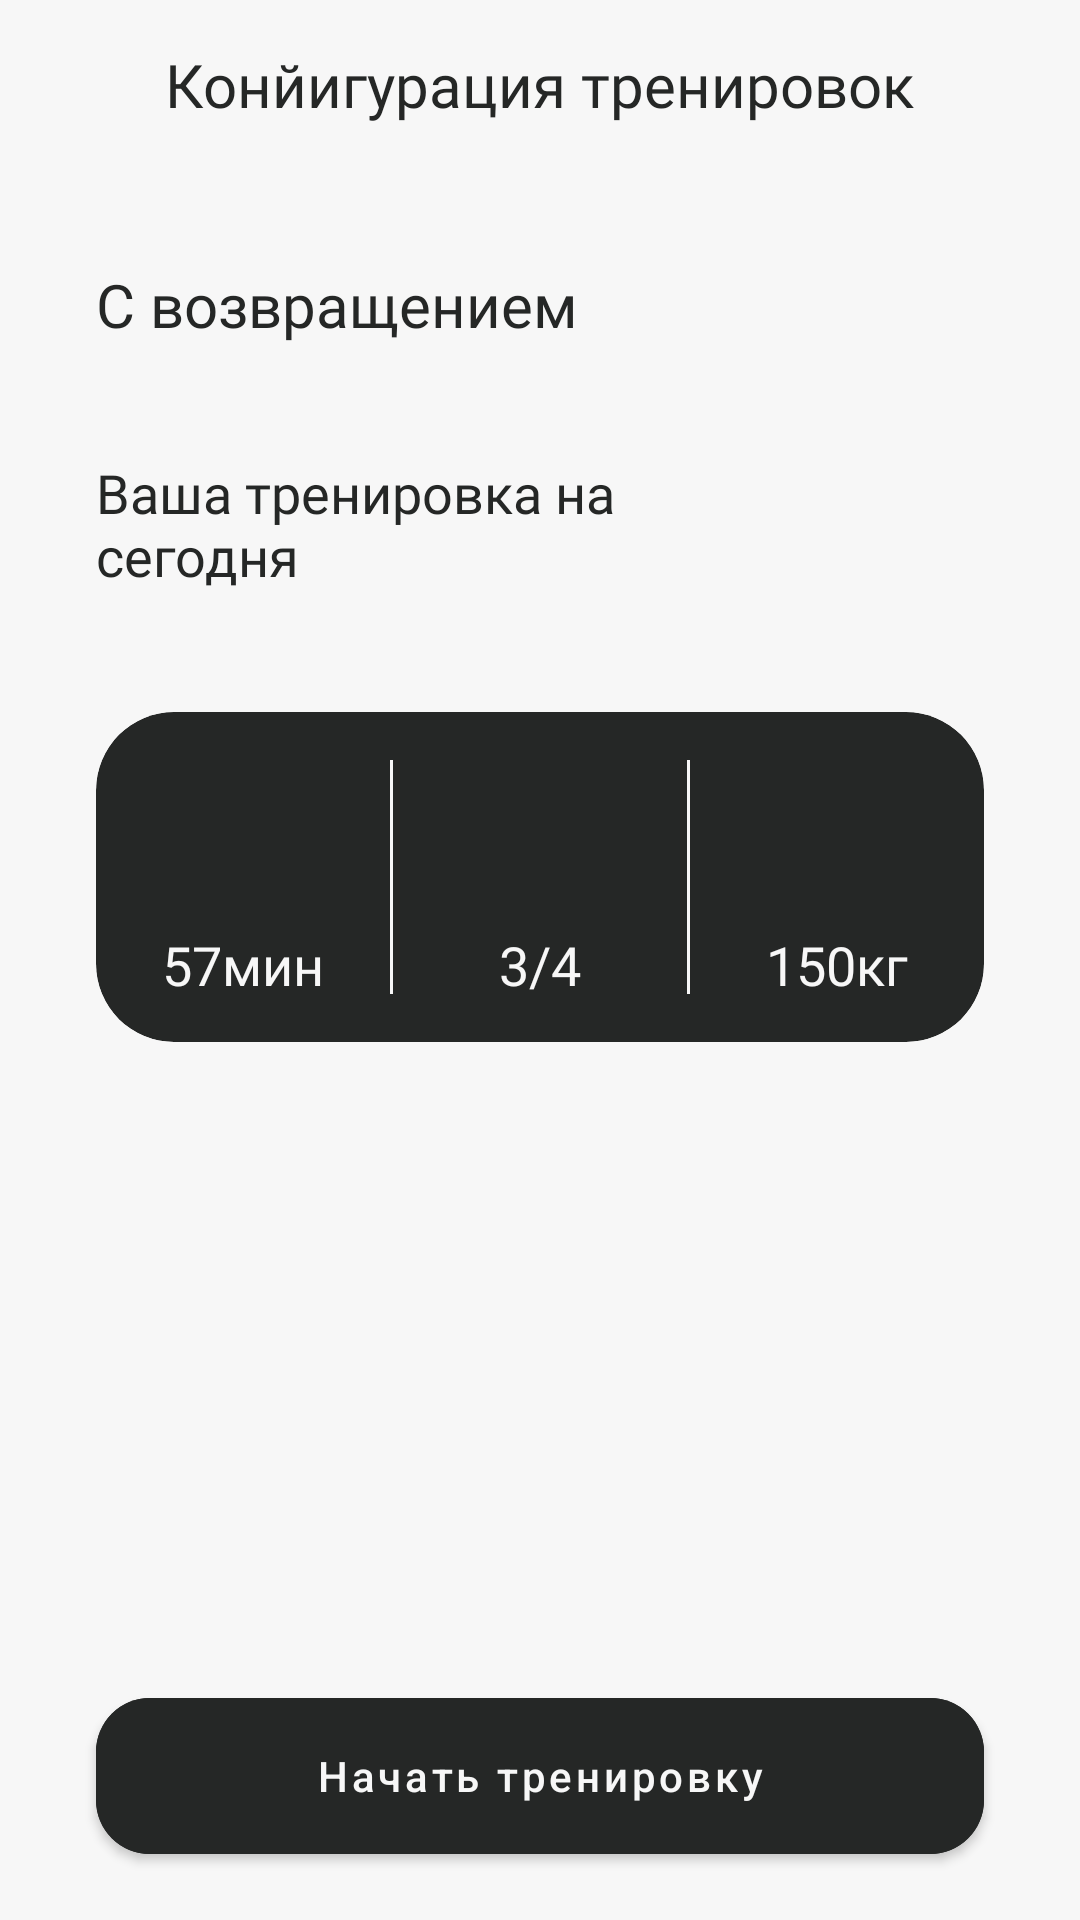

Reconstruct the res/layout file that produces this screen, plus the resources it refers to.
<!-- AndroidManifest.xml: application theme Theme.Trained -->
<!-- res/layout/fragment_home.xml -->
<?xml version="1.0" encoding="utf-8"?>
<androidx.constraintlayout.widget.ConstraintLayout xmlns:android="http://schemas.android.com/apk/res/android"
    xmlns:app="http://schemas.android.com/apk/res-auto"
    xmlns:tools="http://schemas.android.com/tools"
    android:layout_width="match_parent"
    android:layout_height="match_parent"
    tools:context=".ui.screen.mainApp.home.HomeFragment">


    <include
        android:id="@+id/include"
        layout="@layout/up_bar_simple_title"
        android:layout_width="match_parent"
        android:layout_height="?attr/actionBarSize"
        app:layout_constraintEnd_toEndOf="parent"
        app:layout_constraintStart_toStartOf="parent"
        app:layout_constraintTop_toTopOf="parent" />

    <androidx.core.widget.NestedScrollView
        android:layout_width="match_parent"
        android:layout_height="0dp"
        android:fillViewport="true"
        app:layout_constraintBottom_toBottomOf="parent"
        app:layout_constraintEnd_toEndOf="parent"
        app:layout_constraintStart_toStartOf="parent"
        app:layout_constraintTop_toBottomOf="@+id/include">

        <androidx.constraintlayout.widget.ConstraintLayout
            android:layout_width="match_parent"
            android:layout_height="wrap_content">

            <TextView
                android:id="@+id/textView3"
                style="@style/textAllightContext"
                android:layout_width="wrap_content"
                android:layout_height="wrap_content"
                android:layout_marginStart="32dp"
                android:layout_marginTop="32dp"
                android:text="@string/welcomeHome"
                app:layout_constraintStart_toStartOf="parent"
                app:layout_constraintTop_toTopOf="parent" />

            <TextView
                android:id="@+id/textView5"
                style="@style/textSecondContext"
                android:layout_width="match_parent"
                android:layout_height="wrap_content"
                android:layout_marginStart="32dp"
                android:layout_marginTop="8dp"
                android:layout_marginEnd="132dp"
                android:text="@string/YourWorkoutForToday"
                app:layout_constraintEnd_toEndOf="parent"
                app:layout_constraintStart_toStartOf="parent"
                app:layout_constraintTop_toBottomOf="@+id/textName" />

            <TextView
                android:id="@+id/textName"
                style="@style/textAllightContext"
                android:layout_width="wrap_content"
                android:layout_height="wrap_content"
                android:layout_marginTop="2dp"
                app:layout_constraintStart_toStartOf="@+id/textView3"
                app:layout_constraintTop_toBottomOf="@+id/textView3"
                tools:text="Рома" />

            <include
                android:id="@+id/mainWidget"
                layout="@layout/widget_home_train_state"
                android:layout_width="match_parent"
                android:layout_height="wrap_content"
                android:layout_marginTop="32dp"
                app:layout_constraintEnd_toEndOf="parent"
                app:layout_constraintStart_toStartOf="parent"
                app:layout_constraintTop_toBottomOf="@+id/textView5" />

            <androidx.recyclerview.widget.RecyclerView
                android:id="@+id/recyclerView"
                android:layout_width="match_parent"
                android:layout_height="wrap_content"
                android:layout_marginTop="16dp"
                android:layout_marginBottom="8dp"
                app:layoutManager="androidx.recyclerview.widget.GridLayoutManager"
                app:layout_constraintBottom_toTopOf="@+id/materialButton"
                app:layout_constraintEnd_toEndOf="parent"
                app:layout_constraintStart_toStartOf="parent"
                app:layout_constraintTop_toBottomOf="@+id/mainWidget"
                tools:listitem="@layout/card_treiny_home" />

            <com.google.android.material.button.MaterialButton
                android:id="@+id/materialButton"
                style="@style/mainMaterialButton"
                android:layout_marginBottom="16dp"
                android:text="@string/startWorkout"
                app:layout_constraintBottom_toBottomOf="parent"
                app:layout_constraintEnd_toEndOf="parent"
                app:layout_constraintStart_toStartOf="parent" />
        </androidx.constraintlayout.widget.ConstraintLayout>
    </androidx.core.widget.NestedScrollView>

    <ProgressBar
        android:id="@+id/progress_bar"
        android:layout_width="wrap_content"
        android:layout_height="wrap_content"
        android:indeterminateOnly="true"
        android:visibility="invisible"
        app:layout_constraintBottom_toBottomOf="parent"
        app:layout_constraintEnd_toEndOf="parent"
        app:layout_constraintStart_toStartOf="parent"
        app:layout_constraintTop_toTopOf="parent" />
</androidx.constraintlayout.widget.ConstraintLayout>
<!-- res/layout/up_bar_simple_title.xml (included above) -->
<?xml version="1.0" encoding="utf-8"?>
<androidx.constraintlayout.widget.ConstraintLayout xmlns:android="http://schemas.android.com/apk/res/android"
    xmlns:app="http://schemas.android.com/apk/res-auto"
    xmlns:tools="http://schemas.android.com/tools"
    android:layout_width="match_parent"
    android:layout_height="?attr/actionBarSize"
    style="@style/upBarStyle"
    >

    <TextView
        android:id="@+id/textView6"
        style="@style/textAllightContext"
        android:layout_width="wrap_content"
        android:layout_height="wrap_content"
        app:layout_constraintBottom_toBottomOf="parent"
        app:layout_constraintEnd_toEndOf="parent"
        app:layout_constraintStart_toStartOf="parent"
        app:layout_constraintTop_toTopOf="parent"
        tools:text="Конйигурация тренировок" />
</androidx.constraintlayout.widget.ConstraintLayout>
<!-- res/layout/widget_home_train_state.xml (included above) -->
<?xml version="1.0" encoding="utf-8"?>
<androidx.constraintlayout.widget.ConstraintLayout xmlns:android="http://schemas.android.com/apk/res/android"
    xmlns:app="http://schemas.android.com/apk/res-auto"
    android:layout_width="match_parent"
    android:layout_height="wrap_content"
    xmlns:tools="http://schemas.android.com/tools">

    <androidx.cardview.widget.CardView
        style="@style/cardViewHomeTrainState"
        android:layout_width="match_parent"
        android:layout_height="110dp"
        android:layout_marginStart="32dp"
        android:layout_marginTop="8dp"
        android:layout_marginEnd="32dp"
        android:layout_marginBottom="8dp"
        app:layout_constraintBottom_toBottomOf="parent"
        app:layout_constraintEnd_toEndOf="parent"
        app:layout_constraintStart_toStartOf="parent"
        app:layout_constraintTop_toTopOf="parent">

        <LinearLayout
            android:layout_width="match_parent"
            android:layout_height="match_parent"
            android:orientation="horizontal">

            <LinearLayout
                android:layout_width="0dp"
                android:layout_height="match_parent"
                android:layout_weight="1"
                android:orientation="vertical">

                <ImageView
                    android:id="@+id/imageView6"
                    style="@style/imageViewForCardHomeState"
                    android:layout_width="48dp"
                    android:layout_height="48dp"
                    android:layout_gravity="center"
                    android:layout_marginTop="16dp"
                    app:srcCompat="@drawable/ic_clock" />

                <TextView
                    android:id="@+id/textTime"
                    style="@style/textForCardView"
                    android:layout_width="match_parent"
                    android:layout_height="wrap_content"
                    android:layout_marginTop="8dp"
                    android:gravity="center"
                    tools:text="57мин" />
            </LinearLayout>

            <View
                android:layout_width="1dp"
                android:layout_height="match_parent"
                android:layout_marginTop="16dp"
                android:layout_marginBottom="16dp"
                android:background="@color/mainWhite" />

            <LinearLayout
                android:layout_width="0dp"
                android:layout_height="match_parent"
                android:layout_weight="1"
                android:orientation="vertical">

                <ImageView
                    android:id="@+id/imageView3"
                    style="@style/imageViewForCardHomeState"
                    android:layout_width="48dp"
                    android:layout_height="48dp"
                    android:layout_gravity="center"
                    android:layout_marginTop="16dp"
                    app:srcCompat="@drawable/ic_dumbbell" />

                <TextView
                    android:id="@+id/textApproach"
                    style="@style/textForCardView"
                    android:layout_width="match_parent"
                    android:layout_height="wrap_content"
                    android:layout_marginTop="8dp"
                    android:gravity="center"
                    tools:text="3/4" />
            </LinearLayout>

            <View
                android:layout_width="1dp"
                android:layout_height="match_parent"
                android:layout_marginTop="16dp"
                android:layout_marginBottom="16dp"
                android:background="@color/mainWhite" />

            <LinearLayout
                android:layout_width="0dp"
                android:layout_height="match_parent"
                android:layout_weight="1"
                android:orientation="vertical">

                <ImageView
                    android:id="@+id/imageView7"
                    style="@style/imageViewForCardHomeState"
                    android:layout_width="48dp"
                    android:layout_height="48dp"
                    android:layout_gravity="center"
                    android:layout_marginTop="16dp"
                    app:srcCompat="@drawable/ic_weight" />

                <TextView
                    android:id="@+id/textWeight"
                    style="@style/textForCardView"
                    android:layout_width="match_parent"
                    android:layout_height="wrap_content"
                    android:layout_marginTop="8dp"
                    android:gravity="center"
                    tools:text="150кг" />
            </LinearLayout>
        </LinearLayout>
    </androidx.cardview.widget.CardView>

</androidx.constraintlayout.widget.ConstraintLayout>
<!-- res/layout/card_treiny_home.xml (included above) -->
<?xml version="1.0" encoding="utf-8"?>
<androidx.constraintlayout.widget.ConstraintLayout xmlns:android="http://schemas.android.com/apk/res/android"
    xmlns:app="http://schemas.android.com/apk/res-auto"
    android:layout_width="wrap_content"
    android:layout_height="wrap_content"
    xmlns:tools="http://schemas.android.com/tools">

    <androidx.cardview.widget.CardView
        android:id="@+id/cardView"
        style="@style/cardViewMainState"
        android:layout_width="150dp"
        android:layout_height="80dp"
        android:layout_marginStart="32dp"
        android:layout_marginEnd="32dp"
        android:layout_marginBottom="24dp"
        app:layout_constraintBottom_toBottomOf="parent"
        app:layout_constraintEnd_toEndOf="parent"
        app:layout_constraintStart_toStartOf="parent"
        app:layout_constraintTop_toTopOf="parent">

        <androidx.constraintlayout.widget.ConstraintLayout
            android:layout_width="match_parent"
            android:layout_height="match_parent">

            <TextView
                android:id="@+id/textQuantity"
                style="@style/textMainContext"
                android:layout_width="wrap_content"
                android:layout_height="wrap_content"
                android:layout_marginStart="16dp"
                android:layout_marginTop="8dp"
                android:visibility="visible"
                app:layout_constraintStart_toStartOf="parent"
                app:layout_constraintTop_toTopOf="parent"
                tools:text="35"
                android:textColor="@color/mainBlack"/>

            <ImageView
                android:id="@+id/imgSuccess"
                android:layout_width="35dp"
                android:layout_height="35dp"
                android:layout_marginStart="16dp"
                android:layout_marginTop="8dp"
                android:src="@drawable/ic_check_circle"
                android:visibility="gone"
                app:layout_constraintStart_toStartOf="parent"
                app:layout_constraintTop_toTopOf="parent" />

            <TextView
                android:id="@+id/textApproach"
                style="@style/textSecondCardView"
                android:layout_width="wrap_content"
                android:layout_height="wrap_content"
                android:layout_marginEnd="16dp"
                app:layout_constraintBottom_toTopOf="@+id/textNameWorkout"
                app:layout_constraintEnd_toEndOf="parent"
                tools:text="2/3" />

            <TextView
                android:id="@+id/textNameWorkout"
                style="@style/textNameWorkout"
                android:layout_width="wrap_content"
                android:layout_height="wrap_content"
                android:layout_marginStart="16dp"
                android:layout_marginBottom="8dp"
                app:layout_constraintBottom_toBottomOf="parent"
                app:layout_constraintStart_toStartOf="parent"
                tools:text="Жим лежа "
                android:maxLength="14"/>
        </androidx.constraintlayout.widget.ConstraintLayout>
    </androidx.cardview.widget.CardView>
</androidx.constraintlayout.widget.ConstraintLayout>
<!-- resources referenced by this layout -->
<resources>
  <color name="mainBlack">#252726</color>
  <color name="mainWhite">#F7F7F7</color>
  <string name="YourWorkoutForToday">Ваша тренировка на сегодня</string>
  <string name="startWorkout">Начать тренировку</string>
  <string name="welcomeHome">С возвращением</string>
  <style name="cardViewHomeTrainState" parent="CardView">
          <item name="android:backgroundTint">@color/mainBlack</item>
          <item name="android:tint">@android:color/transparent</item>
          <item name="cardElevation">0dp</item>
          <item name="cardCornerRadius">26dp</item>
      </style>
  <style name="cardViewMainState" parent="CardView">
          <item name="cardBackgroundColor">@color/mainAccent</item>
          <item name="android:tint">@android:color/transparent</item>
          <item name="cardElevation">0dp</item>
          <item name="cardCornerRadius">15dp</item>
      </style>
  <style name="imageViewForCardHomeState" parent="Widget.AppCompat.ImageButton">
          <item name="android:tint">@color/secondAccent</item>
          <item name="android:backgroundTint">@android:color/transparent</item>
      </style>
  <style name="mainMaterialButton" parent="Widget.MaterialComponents.Button">
          <item name="cornerRadius">18dp</item>
          <item name="android:backgroundTint">@color/mainBlack</item>
          <item name="android:textColor">@color/mainWhite</item>
          <item name="android:layout_height">64dp</item>
          <item name="android:layout_width">match_parent</item>
          <item name="android:layout_marginStart">32dp</item>
          <item name="android:layout_marginEnd">32dp</item>
          <item name="android:textAllCaps">false</item>
      </style>
  <style name="textAllightContext" parent="TextAppearance.AppCompat">
          <item name="android:fontFamily">@font/source_code_pro_semi_bold</item>
          <item name="android:textSize">20sp</item>
          <item name="android:textColor">@color/mainBlack</item>
      </style>
  <style name="textForCardView" parent="TextAppearance.AppCompat">
          <item name="android:fontFamily">@font/source_code_pro_semi_bold</item>
          <item name="android:textSize">18sp</item>
          <item name="android:textColor">@color/mainWhite</item>
      </style>
  <style name="textMainContext" parent="TextAppearance.AppCompat">
          <item name="android:fontFamily">@font/source_code_pro_semi_bold</item>
          <item name="android:textSize">30sp</item>
          <item name="android:textColor">@color/mainBlack</item>
      </style>
  <style name="textNameWorkout" parent="TextAppearance.AppCompat">
          <item name="android:fontFamily">@font/source_code_pro_semi_bold</item>
          <item name="android:textSize">14sp</item>
          <item name="android:textColor">@color/mainBlack</item>
      </style>
  <style name="textSecondCardView" parent="TextAppearance.AppCompat">
          <item name="android:fontFamily">@font/source_code_pro_semi_bold</item>
          <item name="android:textSize">20sp</item>
          <item name="android:textColor">@color/mainBlack</item>
      </style>
  <style name="textSecondContext" parent="TextAppearance.AppCompat">
          <item name="android:fontFamily">@font/source_code_pro_medium</item>
          <item name="android:textSize">18sp</item>
          <item name="android:textColor">@color/mainBlack</item>
      </style>
  <style name="upBarStyle" parent="Theme.MaterialComponents.DayNight.NoActionBar">
          <item name="android:background">@color/mainWhite</item>
      </style>
  <color name="mainAccent">#C0B6FF</color>
  <color name="secondAccent">#CEFF69</color>
  <color name="black">#FF000000</color>
  <color name="white">#FFFFFFFF</color>
  <color name="teal_200">#FF03DAC5</color>
  <color name="teal_700">#FF018786</color>
</resources>
